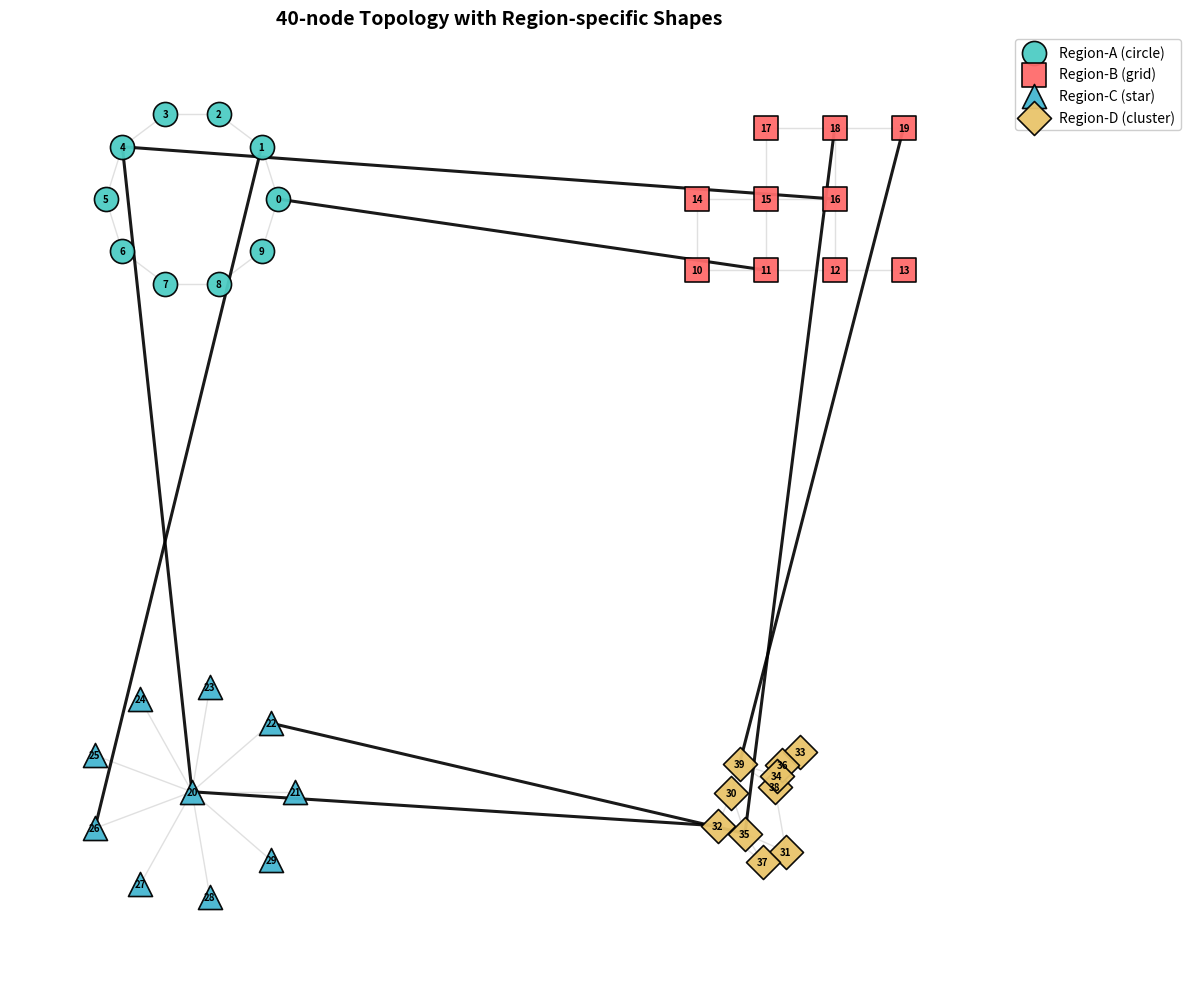

Reproduce this figure in Python.
import os
import random
from typing import Dict, Tuple, List

import numpy as np
import networkx as nx
import matplotlib.pyplot as plt


def make_region_nodes(G: nx.Graph, start_id: int, count: int, region: str,
                      shape: str, base_pos: Tuple[float, float]) -> Tuple[List[int], Dict[int, Tuple[float, float]]]:
    """
    Create nodes for a region with a specified geometric pattern and return node IDs and positions.

    shape options: 'circle', 'grid', 'star', 'cluster'
    base_pos is the (x, y) offset for the region's center.
    """
    nodes = list(range(start_id, start_id + count))
    pos: Dict[int, Tuple[float, float]] = {}

    rng = np.random.default_rng(42 + start_id)

    if shape == 'circle':
        r = 1.5
        angles = np.linspace(0, 2 * np.pi, count, endpoint=False)
        for i, a in enumerate(angles):
            x = base_pos[0] + r * np.cos(a)
            y = base_pos[1] + r * np.sin(a)
            pos[nodes[i]] = (x, y)
        # Connect in a ring
        for i in range(count):
            G.add_edge(nodes[i], nodes[(i + 1) % count])

    elif shape == 'grid':
        # Closest to a 3x4 grid for 10 nodes: use 3 rows, 4 cols and leave 2 spots empty
        rows, cols = 3, 4
        spacing = 1.2
        coords = []
        for r in range(rows):
            for c in range(cols):
                coords.append((c * spacing, r * spacing))
        # pick 10 positions out of 12 to place nodes (keep grid shape)
        chosen_idx = list(range(len(coords)))
        rng.shuffle(chosen_idx)
        chosen_idx = sorted(chosen_idx[:count])
        for i, node in enumerate(nodes):
            cx, cy = coords[chosen_idx[i]]
            pos[node] = (base_pos[0] + cx - spacing, base_pos[1] + cy - spacing)
        # Connect grid neighbors if both exist
        pos_to_node = {pos[n]: n for n in nodes}
        def find_node_at(x, y):
            # inverse lookup with tolerance
            for n, (px, py) in pos.items():
                if abs(px - x) < 1e-6 and abs(py - y) < 1e-6:
                    return n
            return None
        # build a virtual grid adjacency
        placed = {(round((px - base_pos[0] + spacing)/spacing, 3),
                   round((py - base_pos[1] + spacing)/spacing, 3)): n for n, (px, py) in pos.items()}
        for (gx, gy), n in placed.items():
            for dx, dy in [(1, 0), (0, 1)]:
                m = placed.get((gx + dx, gy + dy))
                if m is not None:
                    G.add_edge(n, m)

    elif shape == 'star':
        # one hub + (count-1) leaves
        hub = nodes[0]
        pos[hub] = (base_pos[0], base_pos[1])
        r = 1.8
        leaves = nodes[1:]
        angles = np.linspace(0, 2 * np.pi, len(leaves), endpoint=False)
        for i, node in enumerate(leaves):
            x = base_pos[0] + r * np.cos(angles[i])
            y = base_pos[1] + r * np.sin(angles[i])
            pos[node] = (x, y)
            G.add_edge(hub, node)

    elif shape == 'cluster':
        # Gaussian blob and connect via k-NN inside region
        center = np.array(base_pos)
        pts = center + rng.normal(scale=0.6, size=(count, 2))
        for i, node in enumerate(nodes):
            pos[node] = (float(pts[i, 0]), float(pts[i, 1]))
        # k-NN connections
        k = 3
        for i in range(count):
            dists = []
            for j in range(count):
                if i == j:
                    continue
                d = np.linalg.norm(pts[i] - pts[j])
                dists.append((d, nodes[j]))
            dists.sort()
            for _, nbr in dists[:k]:
                G.add_edge(nodes[i], nbr)
    else:
        raise ValueError(f"Unknown shape: {shape}")

    # annotate region attribute
    for n in nodes:
        G.nodes[n]['region'] = region
        G.nodes[n]['shape'] = shape

    return nodes, pos


def build_topology() -> Tuple[nx.Graph, Dict[int, Tuple[float, float]]]:
    """Build a 40-node topology with 4 regions of distinct shapes and a few inter-region links."""
    G = nx.Graph()
    total_nodes = 40
    per_region = 10

    # Layout regions in quadrants
    centers = {
        'Region-A': (-5.0, 5.0),   # circle
        'Region-B': (5.0, 5.0),    # grid
        'Region-C': (-5.0, -5.0),  # star
        'Region-D': (5.0, -5.0),   # cluster
    }
    shapes = {
        'Region-A': 'circle',
        'Region-B': 'grid',
        'Region-C': 'star',
        'Region-D': 'cluster',
    }

    pos: Dict[int, Tuple[float, float]] = {}

    current_id = 0
    region_nodes: Dict[str, List[int]] = {}

    for region_name in ['Region-A', 'Region-B', 'Region-C', 'Region-D']:
        nodes, p = make_region_nodes(
            G, current_id, per_region, region_name, shapes[region_name], centers[region_name]
        )
        region_nodes[region_name] = nodes
        pos.update(p)
        current_id += per_region

    # Inter-region links (pick a few representative nodes)
    rng = random.Random(123)
    def pick(nodes, k):
        return rng.sample(nodes, k)

    # Connect each pair of neighboring regions with 2 links
    inter_pairs = [
        ('Region-A', 'Region-B'),
        ('Region-A', 'Region-C'),
        ('Region-B', 'Region-D'),
        ('Region-C', 'Region-D'),
    ]
    for r1, r2 in inter_pairs:
        sources = pick(region_nodes[r1], 2)
        targets = pick(region_nodes[r2], 2)
        for s, t in zip(sources, targets):
            G.add_edge(s, t)
            G.edges[s, t]['inter_region'] = True

    # Mark remaining edges as intra-region
    for u, v in G.edges():
        if 'inter_region' not in G.edges[u, v]:
            G.edges[u, v]['inter_region'] = False

    assert G.number_of_nodes() == total_nodes
    return G, pos


def plot_topology(G: nx.Graph, pos: Dict[int, Tuple[float, float]], save_path: str) -> str:
    os.makedirs(os.path.dirname(save_path), exist_ok=True)

    # Colors and markers per region
    region_styles = {
        'Region-A': {'color': '#4ECDC4', 'marker': 'o', 'label': 'Region-A (circle)'},
        'Region-B': {'color': '#FF6B6B', 'marker': 's', 'label': 'Region-B (grid)'},
        'Region-C': {'color': '#45B7D1', 'marker': '^', 'label': 'Region-C (star)'},
        'Region-D': {'color': '#E9C46A', 'marker': 'D', 'label': 'Region-D (cluster)'},
    }

    plt.figure(figsize=(12, 10))

    # Draw edges: intra light, inter bold
    intra_edges = [(u, v) for u, v, d in G.edges(data=True) if not d.get('inter_region', False)]
    inter_edges = [(u, v) for u, v, d in G.edges(data=True) if d.get('inter_region', False)]

    nx.draw_networkx_edges(G, pos, edgelist=intra_edges, edge_color='lightgray', width=1.0, alpha=0.7)
    if inter_edges:
        nx.draw_networkx_edges(G, pos, edgelist=inter_edges, edge_color='black', width=2.2, alpha=0.9, style='solid')

    # Draw nodes per region with distinct markers/colors
    for region, style in region_styles.items():
        nodes = [n for n, d in G.nodes(data=True) if d.get('region') == region]
        nx.draw_networkx_nodes(
            G,
            pos,
            nodelist=nodes,
            node_color=style['color'],
            node_shape=style['marker'],
            edgecolors='black',
            linewidths=1.2,
            alpha=0.95,
            label=style['label'],
            node_size=300,
        )

    # Labels
    nx.draw_networkx_labels(G, pos, font_size=7, font_weight='bold')

    plt.title('40-node Topology with Region-specific Shapes', fontsize=14, fontweight='bold')
    plt.axis('off')
    plt.legend(loc='upper left', bbox_to_anchor=(1.02, 1.0), framealpha=0.95)
    plt.tight_layout()

    plt.savefig(save_path, dpi=150, bbox_inches='tight', facecolor='white')
    plt.close()
    return save_path


def main():
    G, pos = build_topology()
    out = plot_topology(G, pos, save_path=os.path.join('train', 'topologies', 'topology_40_nodes.png'))
    print(f"Saved topology figure to: {out}")


if __name__ == '__main__':
    main()
